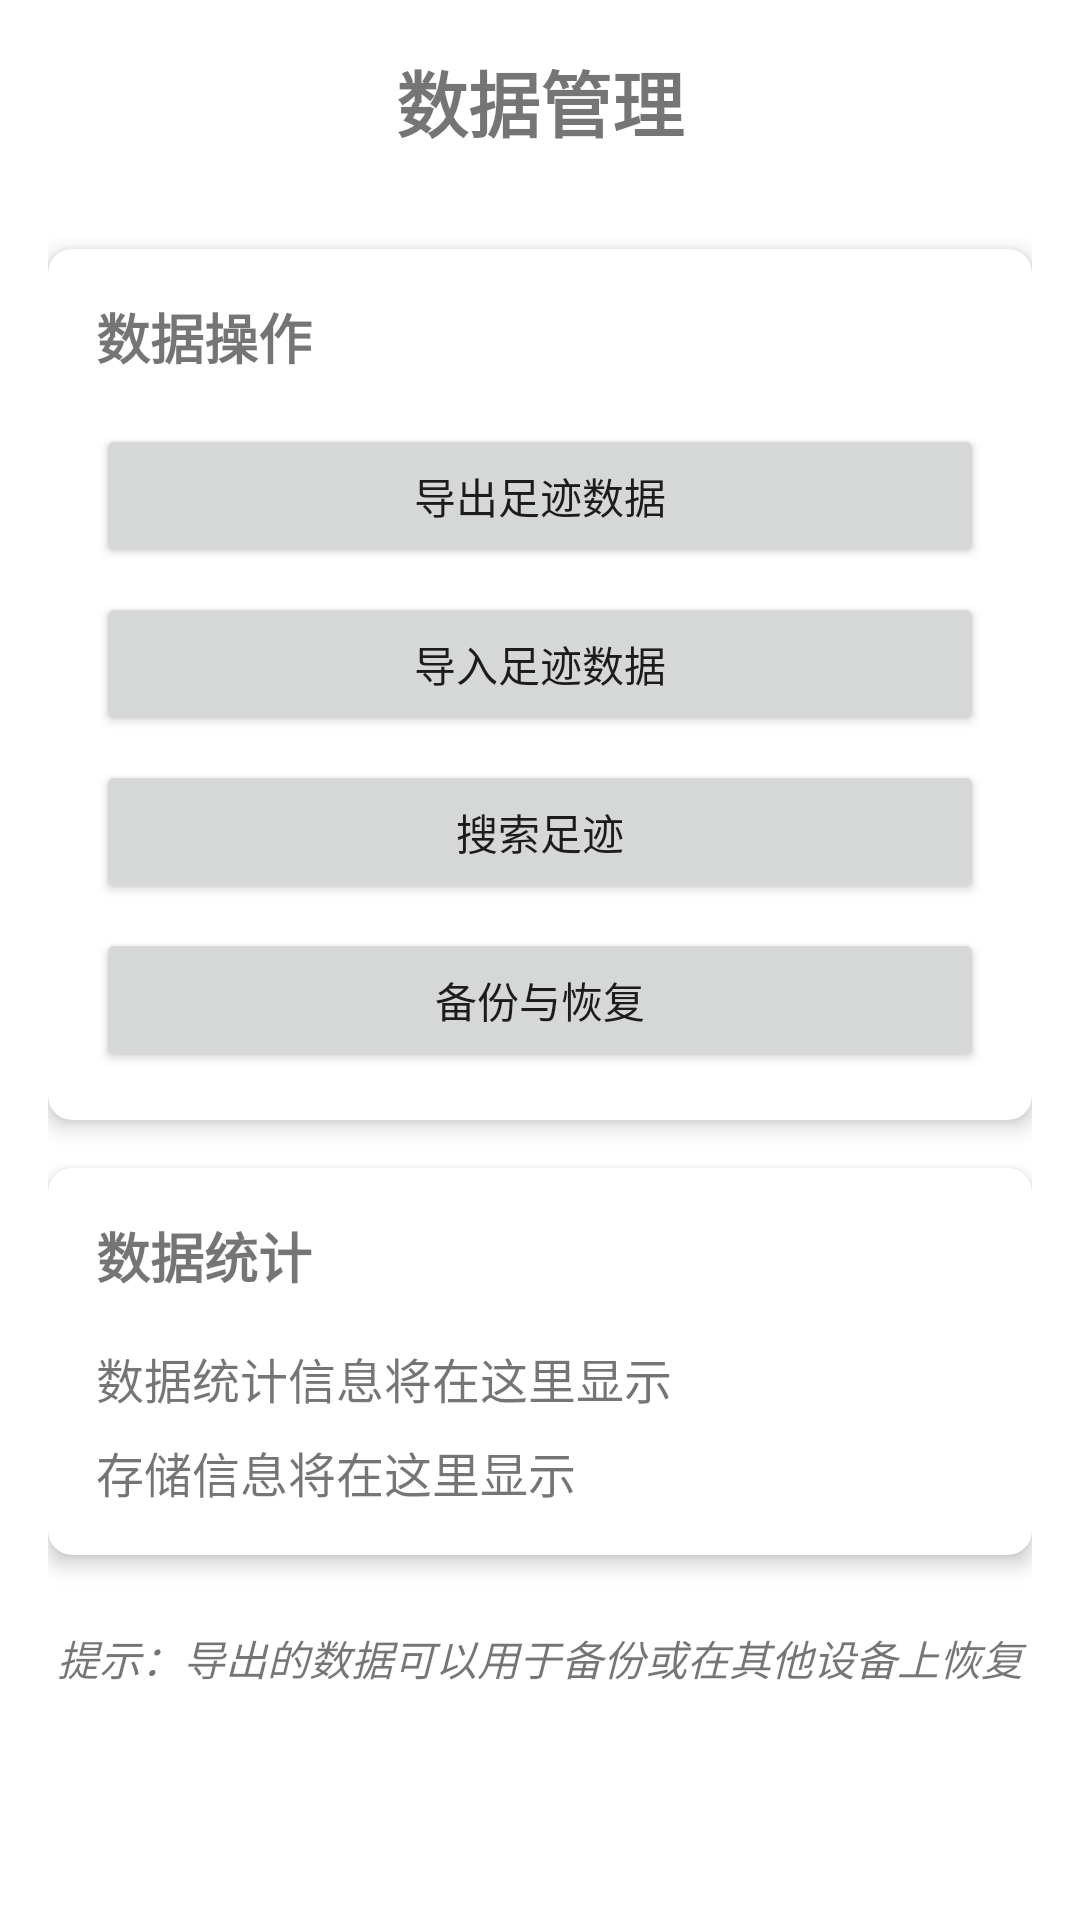

Produce the Android XML layout that renders to this screen, including the resource entries it uses.
<!-- AndroidManifest.xml: application theme Theme.Zuji_yuansheng -->
<!-- res/layout/activity_data_management.xml -->
<?xml version="1.0" encoding="utf-8"?>
<LinearLayout xmlns:android="http://schemas.android.com/apk/res/android"
    xmlns:app="http://schemas.android.com/apk/res-auto"
    xmlns:tools="http://schemas.android.com/tools"
    android:layout_width="match_parent"
    android:layout_height="match_parent"
    android:orientation="vertical"
    android:padding="16dp"
    tools:context=".DataManagementActivity">

    <TextView
        android:layout_width="match_parent"
        android:layout_height="wrap_content"
        android:text="数据管理"
        android:textSize="24sp"
        android:textStyle="bold"
        android:gravity="center"
        android:layout_marginBottom="32dp" />

    
    <androidx.cardview.widget.CardView
        android:layout_width="match_parent"
        android:layout_height="wrap_content"
        android:layout_marginBottom="16dp"
        app:cardCornerRadius="8dp"
        app:cardElevation="4dp">

        <LinearLayout
            android:layout_width="match_parent"
            android:layout_height="wrap_content"
            android:orientation="vertical"
            android:padding="16dp">

            <TextView
                android:layout_width="match_parent"
                android:layout_height="wrap_content"
                android:text="数据操作"
                android:textSize="18sp"
                android:textStyle="bold"
                android:layout_marginBottom="16dp" />

            <Button
                android:id="@+id/button_export"
                android:layout_width="match_parent"
                android:layout_height="wrap_content"
                android:text="导出足迹数据"
                android:layout_marginBottom="8dp" />

            <Button
                android:id="@+id/button_import"
                android:layout_width="match_parent"
                android:layout_height="wrap_content"
                android:text="导入足迹数据"
                android:layout_marginBottom="8dp" />

            <Button
                android:id="@+id/button_search"
                android:layout_width="match_parent"
                android:layout_height="wrap_content"
                android:text="搜索足迹"
                android:layout_marginBottom="8dp" />

            <Button
                android:id="@+id/button_backup"
                android:layout_width="match_parent"
                android:layout_height="wrap_content"
                android:text="备份与恢复" />
        </LinearLayout>
    </androidx.cardview.widget.CardView>

    
    <androidx.cardview.widget.CardView
        android:layout_width="match_parent"
        android:layout_height="wrap_content"
        app:cardCornerRadius="8dp"
        app:cardElevation="4dp">

        <LinearLayout
            android:layout_width="match_parent"
            android:layout_height="wrap_content"
            android:orientation="vertical"
            android:padding="16dp">

            <TextView
                android:layout_width="match_parent"
                android:layout_height="wrap_content"
                android:text="数据统计"
                android:textSize="18sp"
                android:textStyle="bold"
                android:layout_marginBottom="16dp" />

            <TextView
                android:id="@+id/text_view_data_info"
                android:layout_width="match_parent"
                android:layout_height="wrap_content"
                android:text="数据统计信息将在这里显示"
                android:textSize="16sp" />

            <TextView
                android:id="@+id/text_view_storage_info"
                android:layout_width="match_parent"
                android:layout_height="wrap_content"
                android:layout_marginTop="8dp"
                android:text="存储信息将在这里显示"
                android:textSize="16sp" />
        </LinearLayout>
    </androidx.cardview.widget.CardView>

    
    <TextView
        android:layout_width="match_parent"
        android:layout_height="wrap_content"
        android:layout_marginTop="24dp"
        android:text="提示：导出的数据可以用于备份或在其他设备上恢复"
        android:textSize="14sp"
        android:textStyle="italic"
        android:gravity="center" />

</LinearLayout>
<!-- resources referenced by this layout -->
<resources>
  <style name="Theme.Zuji_yuansheng" parent="Theme.MaterialComponents.DayNight.NoActionBar">
          
          <item name="colorPrimary">@color/blue_500</item>
          <item name="colorPrimaryVariant">@color/blue_700</item>
          <item name="colorOnPrimary">@color/white</item>
          
          <item name="colorSecondary">@color/indigo_500</item>
          <item name="colorSecondaryVariant">@color/indigo_700</item>
          <item name="colorOnSecondary">@color/white</item>
          
          <item name="android:statusBarColor">@android:color/transparent</item>
          <item name="android:windowLightStatusBar">false</item>
          <item name="android:windowFullscreen">false</item>
          <item name="android:windowNoTitle">true</item>
          
          
          <item name="materialButtonStyle">@style/Widget.MaterialComponents.Button</item>
          <item name="textInputStyle">@style/Widget.MaterialComponents.TextInputLayout.OutlinedBox</item>
      </style>
  <color name="blue_500">#2196F3</color>
  <color name="blue_700">#1976D2</color>
  <color name="white">#FFFFFFFF</color>
  <color name="indigo_500">#3F51B5</color>
  <color name="indigo_700">#303F9F</color>
</resources>
